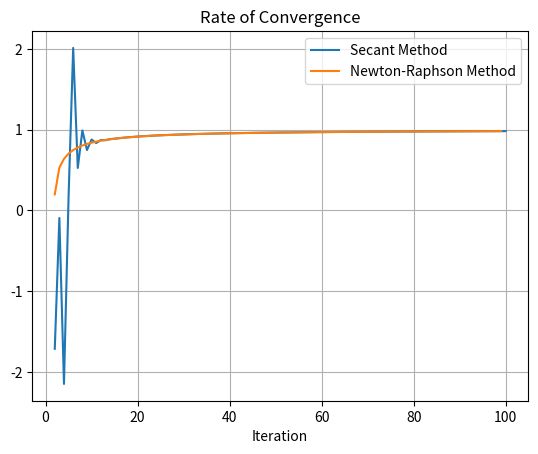

Here is the Python script that generated this plot:
import math
import matplotlib.pyplot as plt


# TODO Change function
def f(x):
    return x * math.exp(-x)


def f_dash(x):
    return -x * math.exp(-x) + math.exp(-x)


def secantMethod(x0, x1, k):

    xValues = [x0, x1]

    for _ in range(k):
        xk = xValues[-1]
        xk_1 = xValues[-2]
        cur = xk - f(xk) * ((xk - xk_1) / (f(xk) - f(xk_1)))
        xValues.append(cur)

    return xValues


def newtonRMethod(x0, k):

    xvals = [x0]

    for _ in range(k):
        xk = xvals[-1]
        cur = xk - (f(xk) / f_dash(xk))
        xvals.append(cur)

    return xvals


def rateOfConvergence(xValues):

    values = []
    for i in range(2, len(xValues) - 1):
        Nr = math.log(
            abs((xValues[i + 1] - xValues[i]) / (xValues[i] - xValues[i - 1])))
        Dr = math.log(
            abs((xValues[i] - xValues[i - 1]) / (xValues[i - 1] - xValues[i - 2])))
        values.append(Nr / Dr)

    return values


if __name__ == '__main__':

    xSecant = secantMethod(2, 3, 100)
    xNewtonR = newtonRMethod( 2, 100 )

    secandConv = rateOfConvergence( xSecant )
    newtonRConv = rateOfConvergence ( xNewtonR )

    plt.title("Rate of Convergence")
    # plt.ylabel(`α')
    plt.xlabel("Iteration")
    plt.plot(list(range(2, len(secandConv) + 2)), secandConv, label="Secant Method")
    plt.plot(list(range(2, len(newtonRConv) + 2)), newtonRConv, label="Newton-Raphson Method")
    plt.legend()
    plt.grid()
    plt.show()

